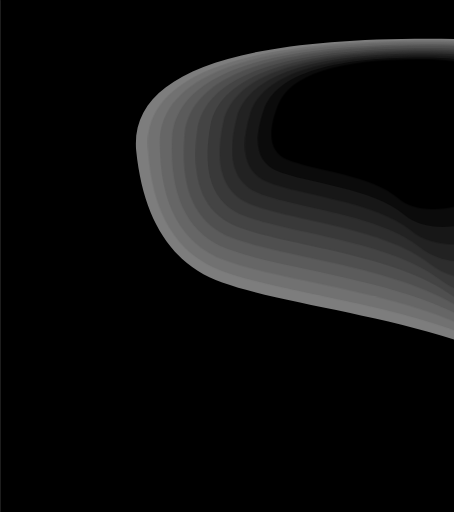
t = 0.00 s
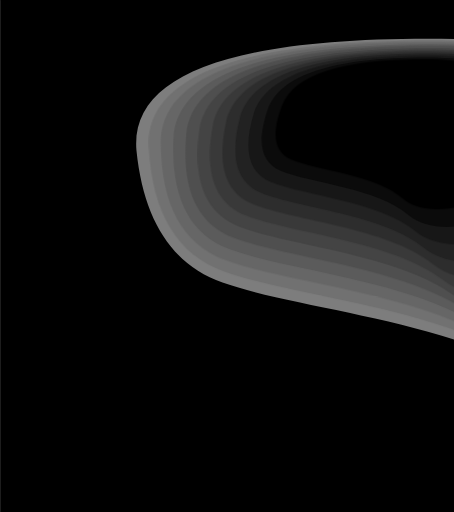
t = 0.75 s
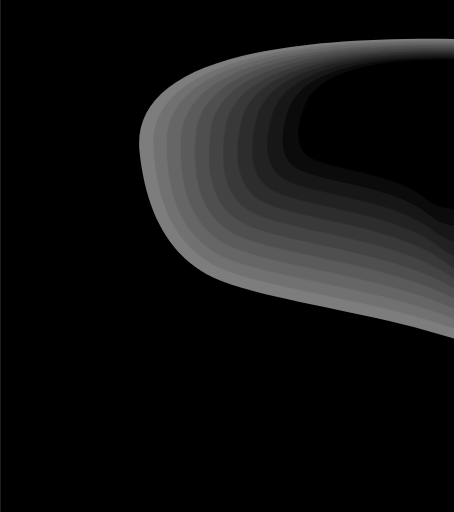
t = 2.25 s
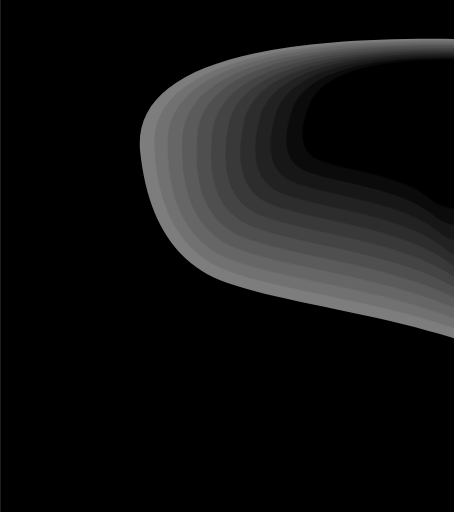
t = 3.00 s
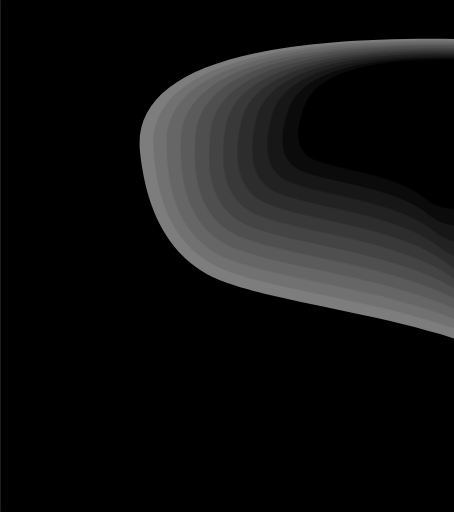
t = 3.75 s
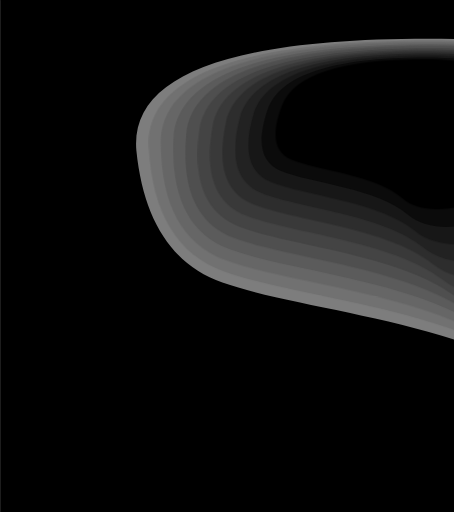
t = 5.25 s

The animated SVG that drew these frames (rendered in a browser with its animation timeline set to each time). Animation: 12 CSS @keyframes rules; one cycle of 6.00 s, repeats indefinitely.

<svg id="eg5YESIejDM1" xmlns="http://www.w3.org/2000/svg" xmlns:xlink="http://www.w3.org/1999/xlink" viewBox="0 0 351 396" shape-rendering="geometricPrecision" text-rendering="geometricPrecision" project-id="1aa5b92de5774ead8eebdfacd2218d63" export-id="71b95fdad619420698cca4bd9fcd2666" cached="false">
<style><![CDATA[
#eg5YESIejDM6_to {animation: eg5YESIejDM6_to__to 6000ms linear infinite normal forwards}@keyframes eg5YESIejDM6_to__to { 0% {offset-distance: 0%;animation-timing-function: cubic-bezier(0.445,0.05,0.55,0.95)} 50% {offset-distance: 50%;animation-timing-function: cubic-bezier(0.445,0.05,0.55,0.95)} 100% {offset-distance: 100%}} #eg5YESIejDM7_to {animation: eg5YESIejDM7_to__to 6000ms linear infinite normal forwards}@keyframes eg5YESIejDM7_to__to { 0% {transform: translate(32.990601px,13.0011px);animation-timing-function: cubic-bezier(0.445,0.05,0.55,0.95)} 50% {transform: translate(37.99px,13.0011px);animation-timing-function: cubic-bezier(0.445,0.05,0.55,0.95)} 100% {transform: translate(32.990601px,13.0011px)}} #eg5YESIejDM8_to {animation: eg5YESIejDM8_to__to 6000ms linear infinite normal forwards}@keyframes eg5YESIejDM8_to__to { 0% {transform: translate(32.990601px,13.0011px);animation-timing-function: cubic-bezier(0.445,0.05,0.55,0.95)} 50% {transform: translate(38.99px,13.0011px);animation-timing-function: cubic-bezier(0.445,0.05,0.55,0.95)} 100% {transform: translate(32.990601px,13.0011px)}} #eg5YESIejDM9_to {animation: eg5YESIejDM9_to__to 6000ms linear infinite normal forwards}@keyframes eg5YESIejDM9_to__to { 0% {transform: translate(32.990601px,13.0011px);animation-timing-function: cubic-bezier(0.445,0.05,0.55,0.95)} 50% {transform: translate(40.99px,13.0011px);animation-timing-function: cubic-bezier(0.445,0.05,0.55,0.95)} 100% {transform: translate(32.990601px,13.0011px)}} #eg5YESIejDM10_to {animation: eg5YESIejDM10_to__to 6000ms linear infinite normal forwards}@keyframes eg5YESIejDM10_to__to { 0% {transform: translate(32.990601px,13.0011px);animation-timing-function: cubic-bezier(0.445,0.05,0.55,0.95)} 50% {transform: translate(42.99px,13.0011px);animation-timing-function: cubic-bezier(0.445,0.05,0.55,0.95)} 100% {transform: translate(32.990601px,13.0011px)}} #eg5YESIejDM11_to {animation: eg5YESIejDM11_to__to 6000ms linear infinite normal forwards}@keyframes eg5YESIejDM11_to__to { 0% {transform: translate(32.990601px,13.0011px);animation-timing-function: cubic-bezier(0.445,0.05,0.55,0.95)} 50% {transform: translate(44.99px,13.0011px);animation-timing-function: cubic-bezier(0.445,0.05,0.55,0.95)} 100% {transform: translate(32.990601px,13.0011px)}} #eg5YESIejDM12_to {animation: eg5YESIejDM12_to__to 6000ms linear infinite normal forwards}@keyframes eg5YESIejDM12_to__to { 0% {transform: translate(32.990601px,13.0011px);animation-timing-function: cubic-bezier(0.445,0.05,0.55,0.95)} 50% {transform: translate(46.99px,13.0011px);animation-timing-function: cubic-bezier(0.445,0.05,0.55,0.95)} 100% {transform: translate(32.990601px,13.0011px)}} #eg5YESIejDM13_to {animation: eg5YESIejDM13_to__to 6000ms linear infinite normal forwards}@keyframes eg5YESIejDM13_to__to { 0% {transform: translate(32.990601px,13.0011px);animation-timing-function: cubic-bezier(0.445,0.05,0.55,0.95)} 50% {transform: translate(48.99px,13.0011px);animation-timing-function: cubic-bezier(0.445,0.05,0.55,0.95)} 100% {transform: translate(32.990601px,13.0011px)}} #eg5YESIejDM14_to {animation: eg5YESIejDM14_to__to 6000ms linear infinite normal forwards}@keyframes eg5YESIejDM14_to__to { 0% {transform: translate(32.990601px,13.0011px);animation-timing-function: cubic-bezier(0.445,0.05,0.55,0.95)} 50% {transform: translate(50.99px,13.0011px);animation-timing-function: cubic-bezier(0.445,0.05,0.55,0.95)} 100% {transform: translate(32.990601px,13.0011px)}} #eg5YESIejDM15_to {animation: eg5YESIejDM15_to__to 6000ms linear infinite normal forwards}@keyframes eg5YESIejDM15_to__to { 0% {transform: translate(32.990601px,13.0011px);animation-timing-function: cubic-bezier(0.445,0.05,0.55,0.95)} 50% {transform: translate(52.99px,13.0011px);animation-timing-function: cubic-bezier(0.445,0.05,0.55,0.95)} 100% {transform: translate(32.990601px,13.0011px)}} #eg5YESIejDM16_to {animation: eg5YESIejDM16_to__to 6000ms linear infinite normal forwards}@keyframes eg5YESIejDM16_to__to { 0% {transform: translate(32.990601px,13.0011px);animation-timing-function: cubic-bezier(0.445,0.05,0.55,0.95)} 50% {transform: translate(54.99px,13.0011px);animation-timing-function: cubic-bezier(0.445,0.05,0.55,0.95)} 100% {transform: translate(32.990601px,13.0011px)}} #eg5YESIejDM17_to {animation: eg5YESIejDM17_to__to 6000ms linear infinite normal forwards}@keyframes eg5YESIejDM17_to__to { 0% {transform: translate(32.99px,13.0011px);animation-timing-function: cubic-bezier(0.445,0.05,0.55,0.95)} 50% {transform: translate(56.99px,13.0011px);animation-timing-function: cubic-bezier(0.445,0.05,0.55,0.95)} 100% {transform: translate(32.99px,13.0011px)}}
]]></style>
<g clip-path="url(#eg5YESIejDM18)"><g><path d="M-32.9547,-12.9724h351.3717v395.2934h-351.3717v-395.2934Z" transform="matrix(1 0 0 1.00176 32.990601 13.0011)" fill="#000000" stroke="#000000" stroke-width="0.1860006"/><path d="M192.724,65.0578c-8.187,19.3562-6.638,31.4932,4.643,36.4082c16.922,7.371,57.16,10.32,73.979,26.312s68.102,3.63,76.871-23.817c8.771-27.4477,24.562-69.7527-58.707-69.7527-55.513,0-87.774,10.2824-96.786,30.8495Z" transform="matrix(1 0 0 1.00176 32.990601 13.0011)" fill="#fffa72"/><g id="eg5YESIejDM6_to" style="offset-path:path('M32.99,13.0011Q32.99,13.0011,35.99,13.0011C35.99,13.0011,32.99,13.0011,32.99,13.0011');offset-rotate:0deg"><path d="M72.2633,103.277c5.5479,54.198,27.731,88.179,66.5477,101.94c58.223,20.643,175.226,28.899,245.839,73.676c70.612,44.778,196.021,10.162,180.212-66.69-15.81-76.851-33.811-195.3049-266.966-195.3049-155.436,0-230.6459,28.7922-225.6318,86.3789h-.0009Z" transform="scale(1,1.00176) translate(0,0)" fill="#7d7d7d"/></g><g id="eg5YESIejDM7_to" transform="translate(32.990601,13.0011)"><path d="M81.2989,100.091c2.5998,51.296,21.9331,83.456,57.9961,96.48c54.096,19.536,164.427,27.351,229.068,69.73c64.64,42.378,185.023,9.617,173.819-63.118-11.205-72.734-22.453-184.8428-243.116-184.8428-147.11,0-219.6978,27.2494-217.7666,81.7508h-.0005Z" transform="scale(1,1.00176) translate(0,0)" fill="#717171"/></g><g id="eg5YESIejDM8_to" transform="translate(32.990601,13.0011)"><path d="M90.5625,96.9066c.064,48.3914,16.8055,78.7304,50.2205,91.0184c50.124,18.431,153.845,25.803,212.855,65.782c59.007,39.98,174.101,9.073,166.919-59.545-7.184-68.617-12.573-174.379-220.747-174.379-138.783,0-208.5314,25.7069-209.2475,77.1236Z" transform="scale(1,1.00176) translate(0,0)" fill="#666"/></g><g id="eg5YESIejDM9_to" transform="translate(32.990601,13.0011)"><path d="M100.035,93.7232c-2.0957,45.4868,12.29,74.0068,43.152,85.5558c46.296,17.324,143.466,24.254,197.153,61.836c53.687,37.58,163.252,8.528,159.557-55.973s-4.05-163.9169-199.733-163.9169c-130.456,0-197.164,24.1654-200.129,72.4981v0Z" transform="scale(1,1.00176) translate(0,0)" fill="#5b5b5b"/></g><g id="eg5YESIejDM10_to" transform="translate(32.990601,13.0011)"><path d="M109.7,90.5376c-3.907,42.5844,8.34,69.2834,36.739,80.0964c42.599,16.218,133.269,22.705,181.922,57.888c48.65,35.182,152.466,7.983,151.766-52.4-.698-60.384,3.223-153.4536-179.969-153.4536-122.129,0-185.614,22.6224-190.457,67.8692h-.001Z" transform="scale(1,1.00176) translate(0,0)" fill="#4f4f4f"/></g><g id="eg5YESIejDM11_to" transform="translate(32.990601,13.0011)"><path d="M119.547,87.3528c-5.4,39.6812,4.91,64.5592,30.927,74.6342C189.5,177.1,273.72,183.145,317.604,215.929c43.882,32.783,141.742,7.44,143.582-48.827c1.84-56.266,9.334-142.9915-161.367-142.9915-113.803,0-173.893,21.08-180.272,63.2423v0Z" transform="scale(1,1.00176) translate(0,0)" fill="#444"/></g><g id="eg5YESIejDM12_to" transform="translate(32.990601,13.0011)"><path d="M129.56,84.1679c-6.589,36.7771,1.974,59.8351,25.684,69.1731c35.567,14.007,113.385,19.61,152.747,49.995c39.364,30.385,131.074,6.896,135.026-45.254c3.951-52.15,14.361-132.5286-143.851-132.5286-105.475,0-162.01,19.5379-169.606,58.6145v0Z" transform="scale(1,1.00176) translate(0,0)" fill="#393939"/></g><g id="eg5YESIejDM13_to" transform="translate(32.990601,13.0011)"><path d="M139.731,80.9818c-7.493,33.8742-.501,55.1122,20.976,63.7142c32.216,12.9,103.673,18.061,138.751,46.047c35.077,27.986,120.458,6.351,126.118-41.681C431.237,101.03,443.94,26.9954,298.219,26.9954c-97.148,0-149.976,17.9962-158.487,53.9864h-.001Z" transform="scale(1,1.00176) translate(0,0)" fill="#2d2d2d"/></g><g id="eg5YESIejDM14_to" transform="translate(32.990601,13.0011)"><path d="M150.053,77.7982c-8.13,30.9698-2.539,50.3878,16.773,58.2518c28.969,11.795,94.105,16.513,125.12,42.1s109.894,5.806,116.882-38.108c6.989-43.9163,21.397-111.6043-111.835-111.6043-88.821,0-137.8,16.4532-146.94,49.3605v0Z" transform="scale(1,1.00176) translate(0,0)" fill="#222"/></g><g id="eg5YESIejDM15_to" transform="translate(32.990601,13.0011)"><path d="M160.517,74.6122c-8.508,28.0668-4.155,45.6648,13.056,52.7908c25.818,10.69,84.675,14.966,111.839,38.155c27.165,23.188,99.378,5.261,107.328-34.537s23.501-101.1408-97.239-101.1408c-80.494,0-125.488,14.9104-134.983,44.732h-.001Z" transform="scale(1,1.00176) translate(0,0)" fill="#171717"/></g><g id="eg5YESIejDM16_to" transform="translate(32.990601,13.0011)"><path d="M171.12,71.4277c-8.639,25.1647-5.37,40.9403,9.804,47.3303c22.761,9.583,75.375,13.416,98.894,34.206c23.52,20.789,88.907,4.718,97.469-30.963c8.562-35.6815,24.714-90.6782-83.536-90.6782-72.167,0-113.044,13.3683-122.631,40.1049Z" transform="scale(1,1.00176) translate(0,0)" fill="#0b0b0b"/></g><g id="eg5YESIejDM17_to" transform="translate(32.99,13.0011)"><path d="M181.856,68.2432c-8.529,22.2604-6.194,36.2158,7.003,41.8678c19.798,8.478,66.205,11.869,86.279,30.261c20.071,18.39,78.482,4.173,87.314-27.391c8.832-31.5644,25.06-80.215-70.7-80.215-63.84,0-100.471,11.8253-109.895,35.4772h-.001Z" transform="scale(1,1.00176) translate(0,0)"/></g></g><clipPath id="eg5YESIejDM18"><rect width="351" height="396" rx="0" ry="0"/></clipPath></g></svg>
